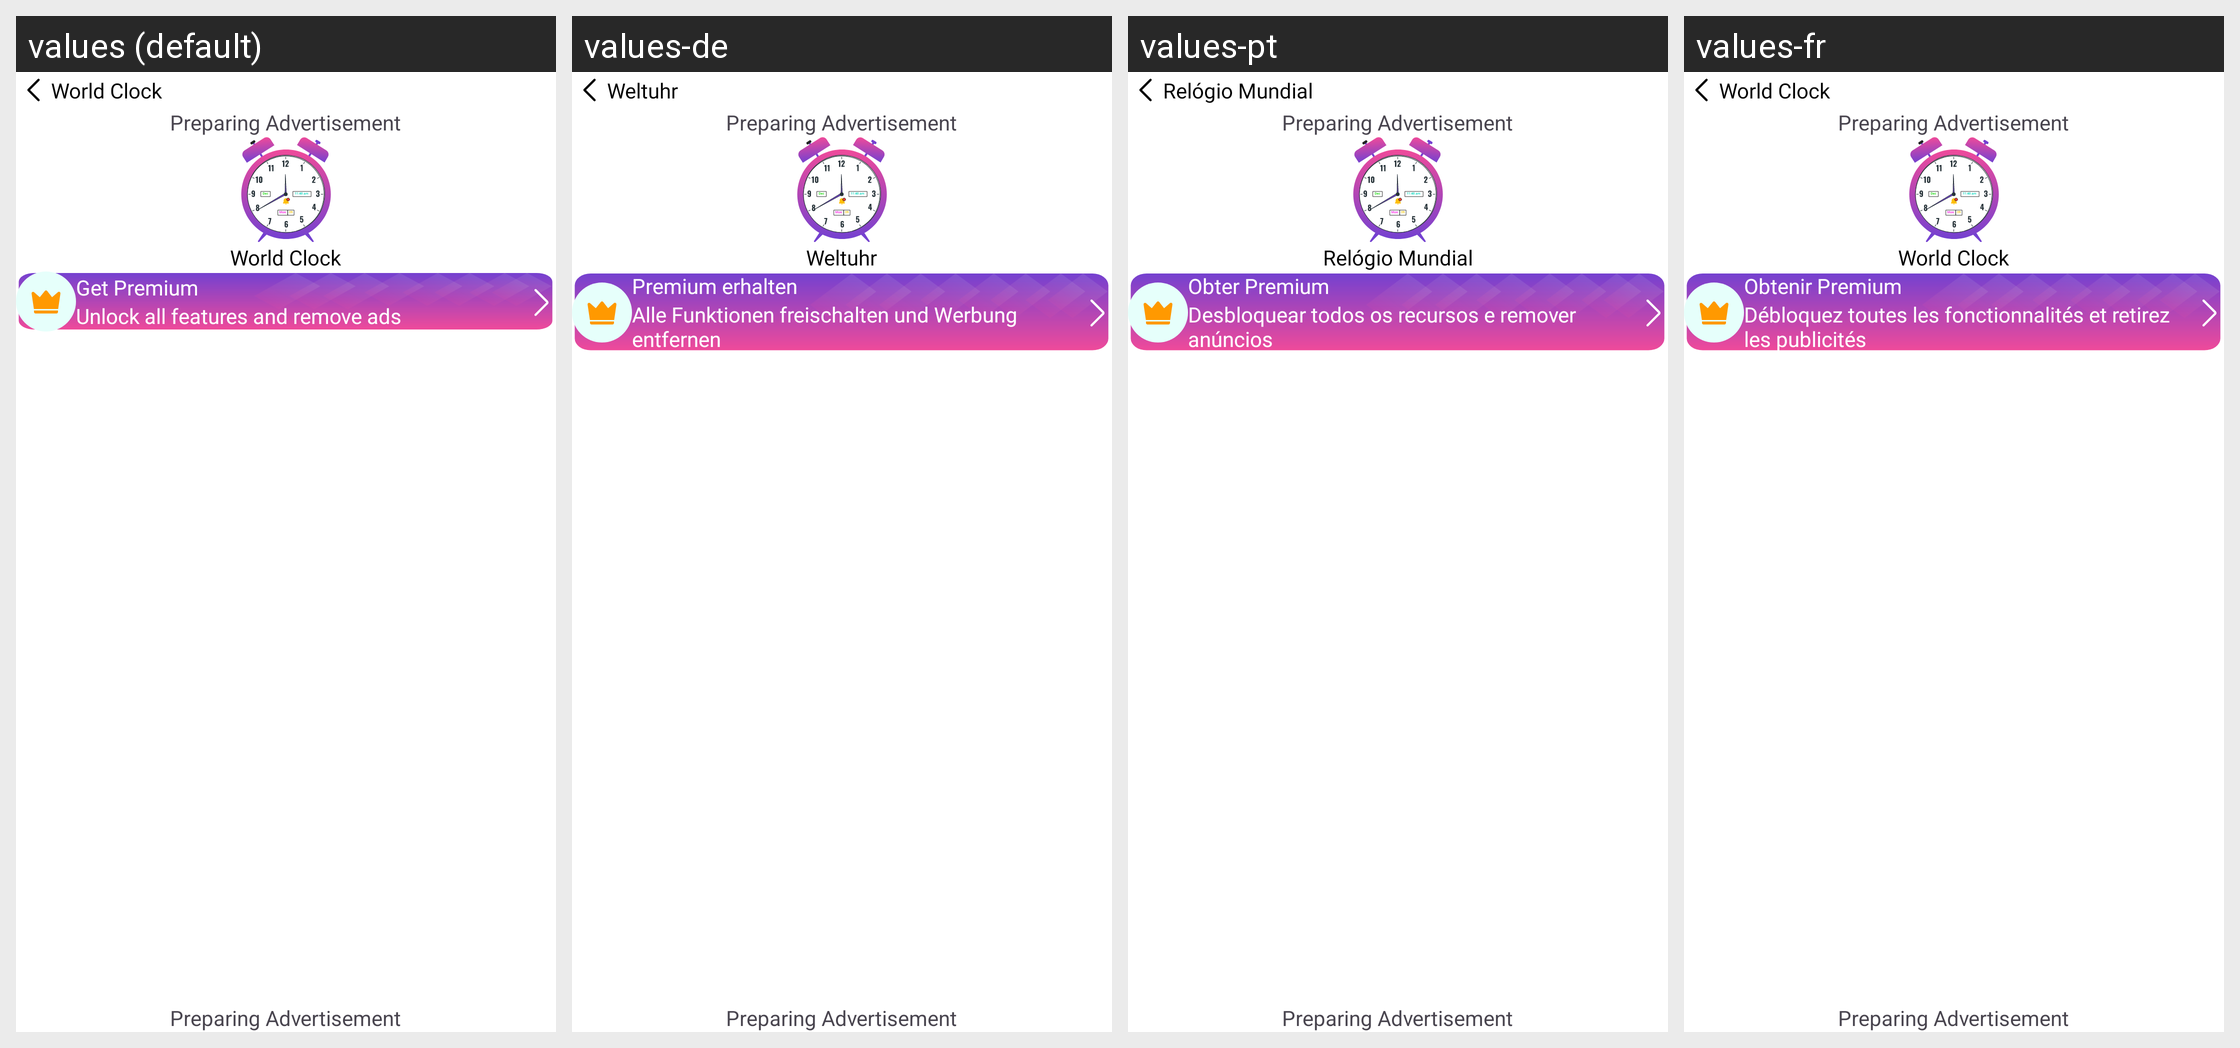

For this localized Android screen grid, give each drawn string resource with its value in every locale shown.
Android screen res/layout/activity_menu.xml rendered under 4 locales, left to right: values (default), values-de, values-pt, values-fr. Device: Nexus 5 (rendered at 1080×1920; each locale shown at half size, 540×960, under a caption strip naming it); theme Theme.WorldClock.
Other locales in the repository, not shown: values-af, values-ar, values-bg, values-da, values-es, values-hi, values-hy, values-ja, values-nl, values-sq.
Strings drawn on this screen, with the default value and each locale's value (text and hints the layout hard-codes, and strings that could not be matched under every locale, appear in the picture but are not listed):

app_name
  values: World Clock
  values-de: Weltuhr
  values-pt: Relógio Mundial
  values-fr: World Clock  [not translated; the default value is used]

get_premium
  values: Get Premium
  values-de: Premium erhalten
  values-pt: Obter Premium
  values-fr: Obtenir Premium

unlock_all_features_and_remove_ads
  values: Unlock all features and remove ads
  values-de: Alle Funktionen freischalten und Werbung entfernen
  values-pt: Desbloquear todos os recursos e remover anúncios
  values-fr: Débloquez toutes les fonctionnalités et retirez les publicités
